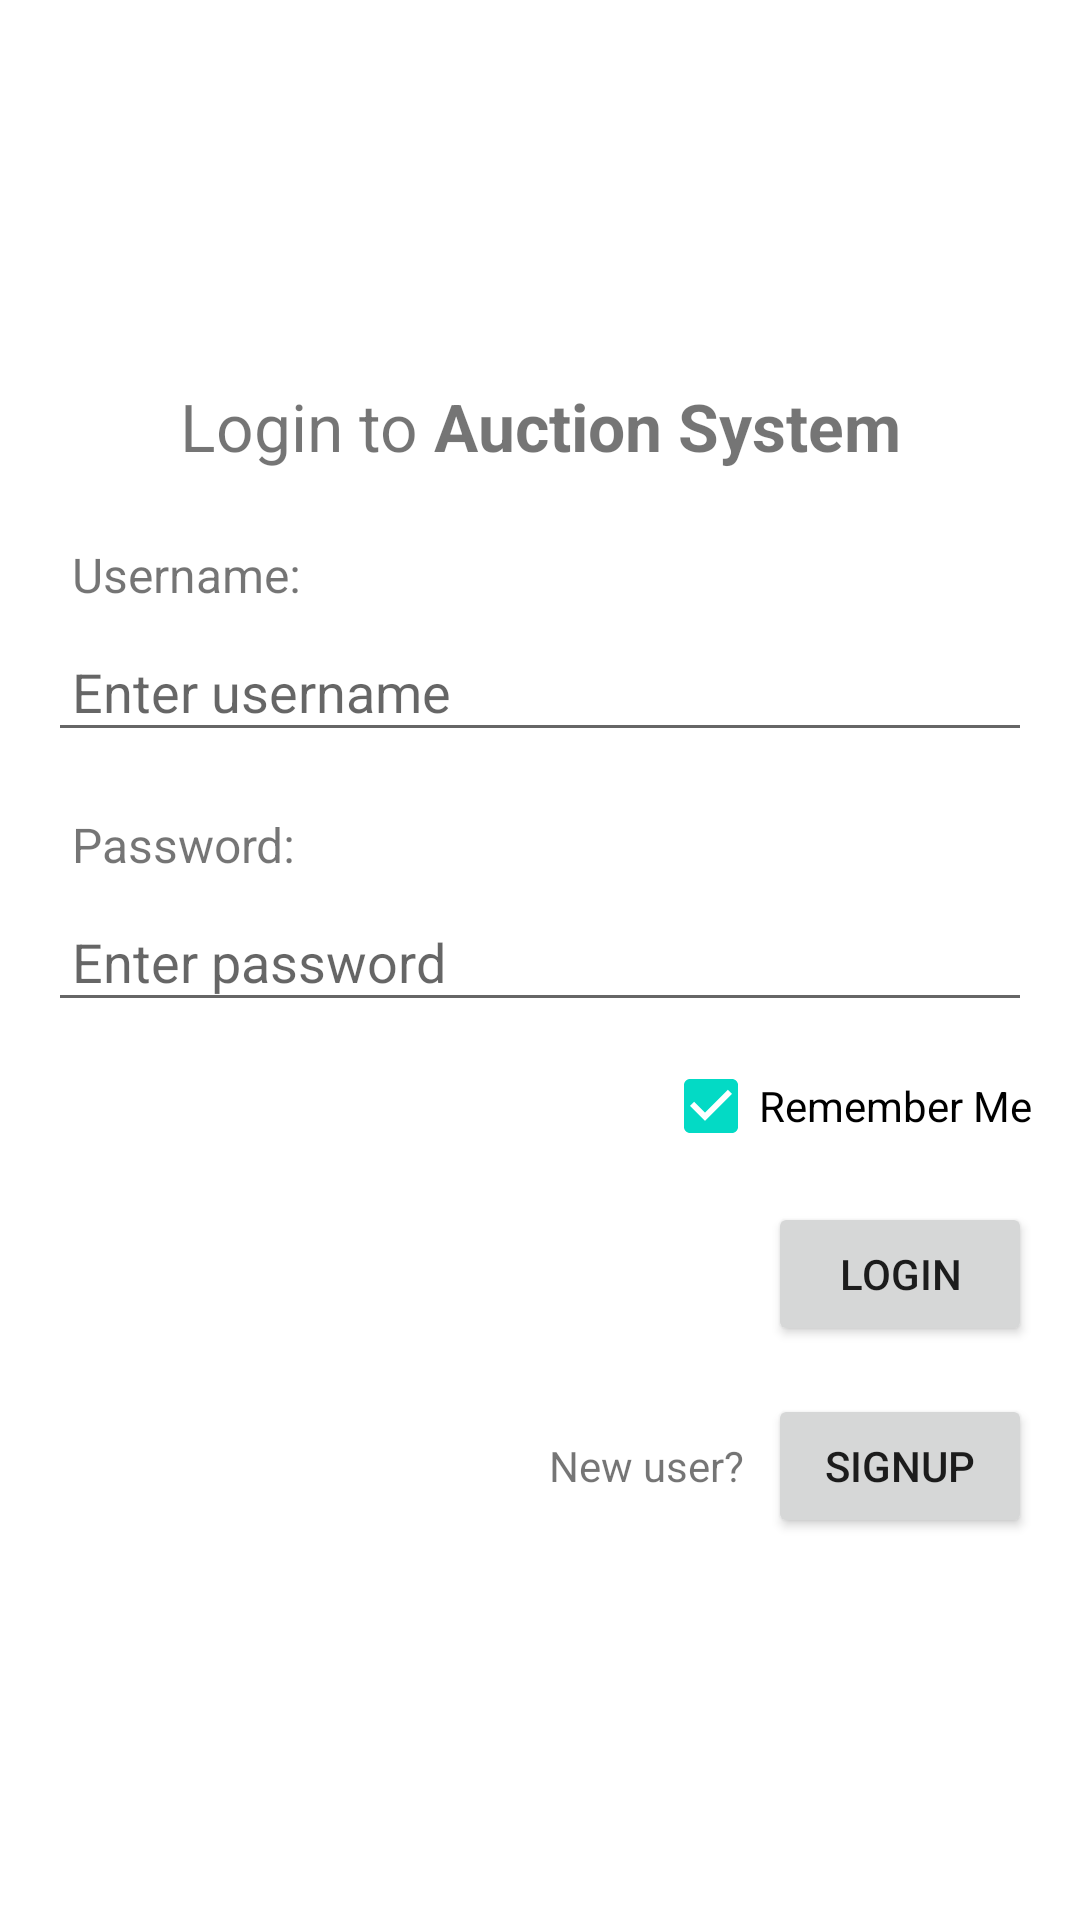

Write the Android layout XML for this screen, with the resource values it uses.
<!-- AndroidManifest.xml: application theme Theme.AuctionSystem -->
<!-- res/layout/fragment_login.xml -->
<?xml version="1.0" encoding="utf-8"?>
<ScrollView xmlns:android="http://schemas.android.com/apk/res/android"
    xmlns:tools="http://schemas.android.com/tools"
    android:layout_width="match_parent"
    android:layout_height="match_parent"
    tools:context=".fragment.LoginFragment">
    <LinearLayout
        android:layout_width="match_parent"
        android:layout_height="wrap_content"
        android:layout_gravity="center_vertical"
        android:orientation="vertical"
        android:padding="16dp" >

        <TextView
            android:layout_width="match_parent"
            android:layout_height="wrap_content"
            android:gravity="center_horizontal"
            android:text="@string/login"
            android:textSize="22dp" />

        <TextView
            android:layout_width="match_parent"
            android:layout_height="wrap_content"
            android:layout_marginTop="16dp"
            android:padding="8dp"
            android:text="@string/lb_username"
            android:textSize="16dp" />

        <EditText
            android:id="@+id/et_username"
            android:layout_width="match_parent"
            android:layout_height="wrap_content"
            android:hint="@string/hint_username"
            android:inputType="text"
            android:maxLines="1"
            android:padding="8dp" />

        <TextView
            android:layout_width="match_parent"
            android:layout_height="wrap_content"
            android:layout_marginTop="12dp"
            android:padding="8dp"
            android:text="@string/lb_password"
            android:textSize="16dp" />

        <EditText
            android:id="@+id/et_password"
            android:layout_width="match_parent"
            android:layout_height="wrap_content"
            android:hint="@string/hint_password"
            android:inputType="textPassword"
            android:maxLines="1"
            android:padding="8dp" />

        <CheckBox
            android:id="@+id/remember_me"
            android:layout_width="wrap_content"
            android:layout_height="wrap_content"
            android:layout_gravity="right"
            android:layout_marginTop="4dp"
            android:checked="true"
            android:text="@string/remember_me" />

        <Button
            android:id="@+id/btnLogin"
            android:layout_width="wrap_content"
            android:layout_height="wrap_content"
            android:layout_gravity="right"
            android:layout_marginTop="8dp"
            android:text="@string/btn_login" />

        <RelativeLayout
            android:layout_width="match_parent"
            android:layout_height="wrap_content"
            android:layout_marginTop="16dp" >

            <TextView
                android:layout_width="wrap_content"
                android:layout_height="wrap_content"
                android:layout_alignBottom="@+id/btnSignup"
                android:layout_alignTop="@+id/btnSignup"
                android:layout_marginRight="8dp"
                android:layout_toLeftOf="@+id/btnSignup"
                android:gravity="center_vertical|right"
                android:text="@string/new_account" />

            <Button
                android:id="@+id/btnSignup"
                android:layout_width="wrap_content"
                android:layout_height="wrap_content"
                android:layout_alignParentRight="true"
                android:text="@string/signup" />
        </RelativeLayout>
    </LinearLayout>



</ScrollView>
<!-- resources referenced by this layout -->
<resources>
  <string name="btn_login">Login</string>
  <string name="hint_password">Enter password</string>
  <string name="hint_username">Enter username</string>
  <string name="lb_password">Password: </string>
  <string name="lb_username">Username: </string>
  <string name="login">Login to <b>Auction System</b></string>
  <string name="new_account">New user?</string>
  <string name="remember_me">Remember Me</string>
  <string name="signup">Signup</string>
  <style name="Theme.AuctionSystem" parent="Theme.MaterialComponents.DayNight.DarkActionBar">
          
          <item name="colorPrimary">@color/purple_500</item>
          <item name="colorPrimaryVariant">@color/purple_700</item>
          <item name="colorOnPrimary">@color/white</item>
          
          <item name="colorSecondary">@color/teal_200</item>
          <item name="colorSecondaryVariant">@color/teal_700</item>
          <item name="colorOnSecondary">@color/black</item>
          
          <item name="android:statusBarColor" tools:targetApi="l">?attr/colorPrimaryVariant</item>
          
      </style>
  <color name="purple_500">#FF6200EE</color>
  <color name="purple_700">#FF3700B3</color>
  <color name="white">#FFFFFFFF</color>
  <color name="teal_200">#FF03DAC5</color>
  <color name="teal_700">#FF018786</color>
  <color name="black">#FF000000</color>
</resources>
